2-way image classification set "RotatedDataset" from GitHub (Ehsanacc/Fundamentals-of-Neuroscience); label vocabulary: animals, non-animals.

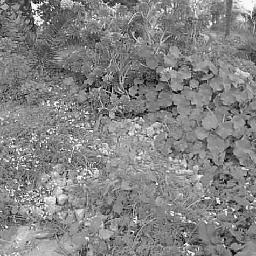
Label: non-animals

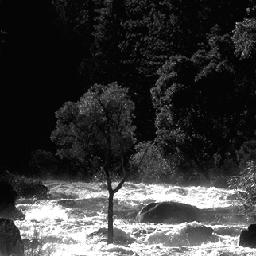
Label: non-animals

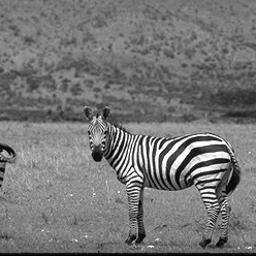
Label: animals

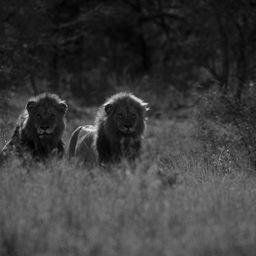
Label: animals
